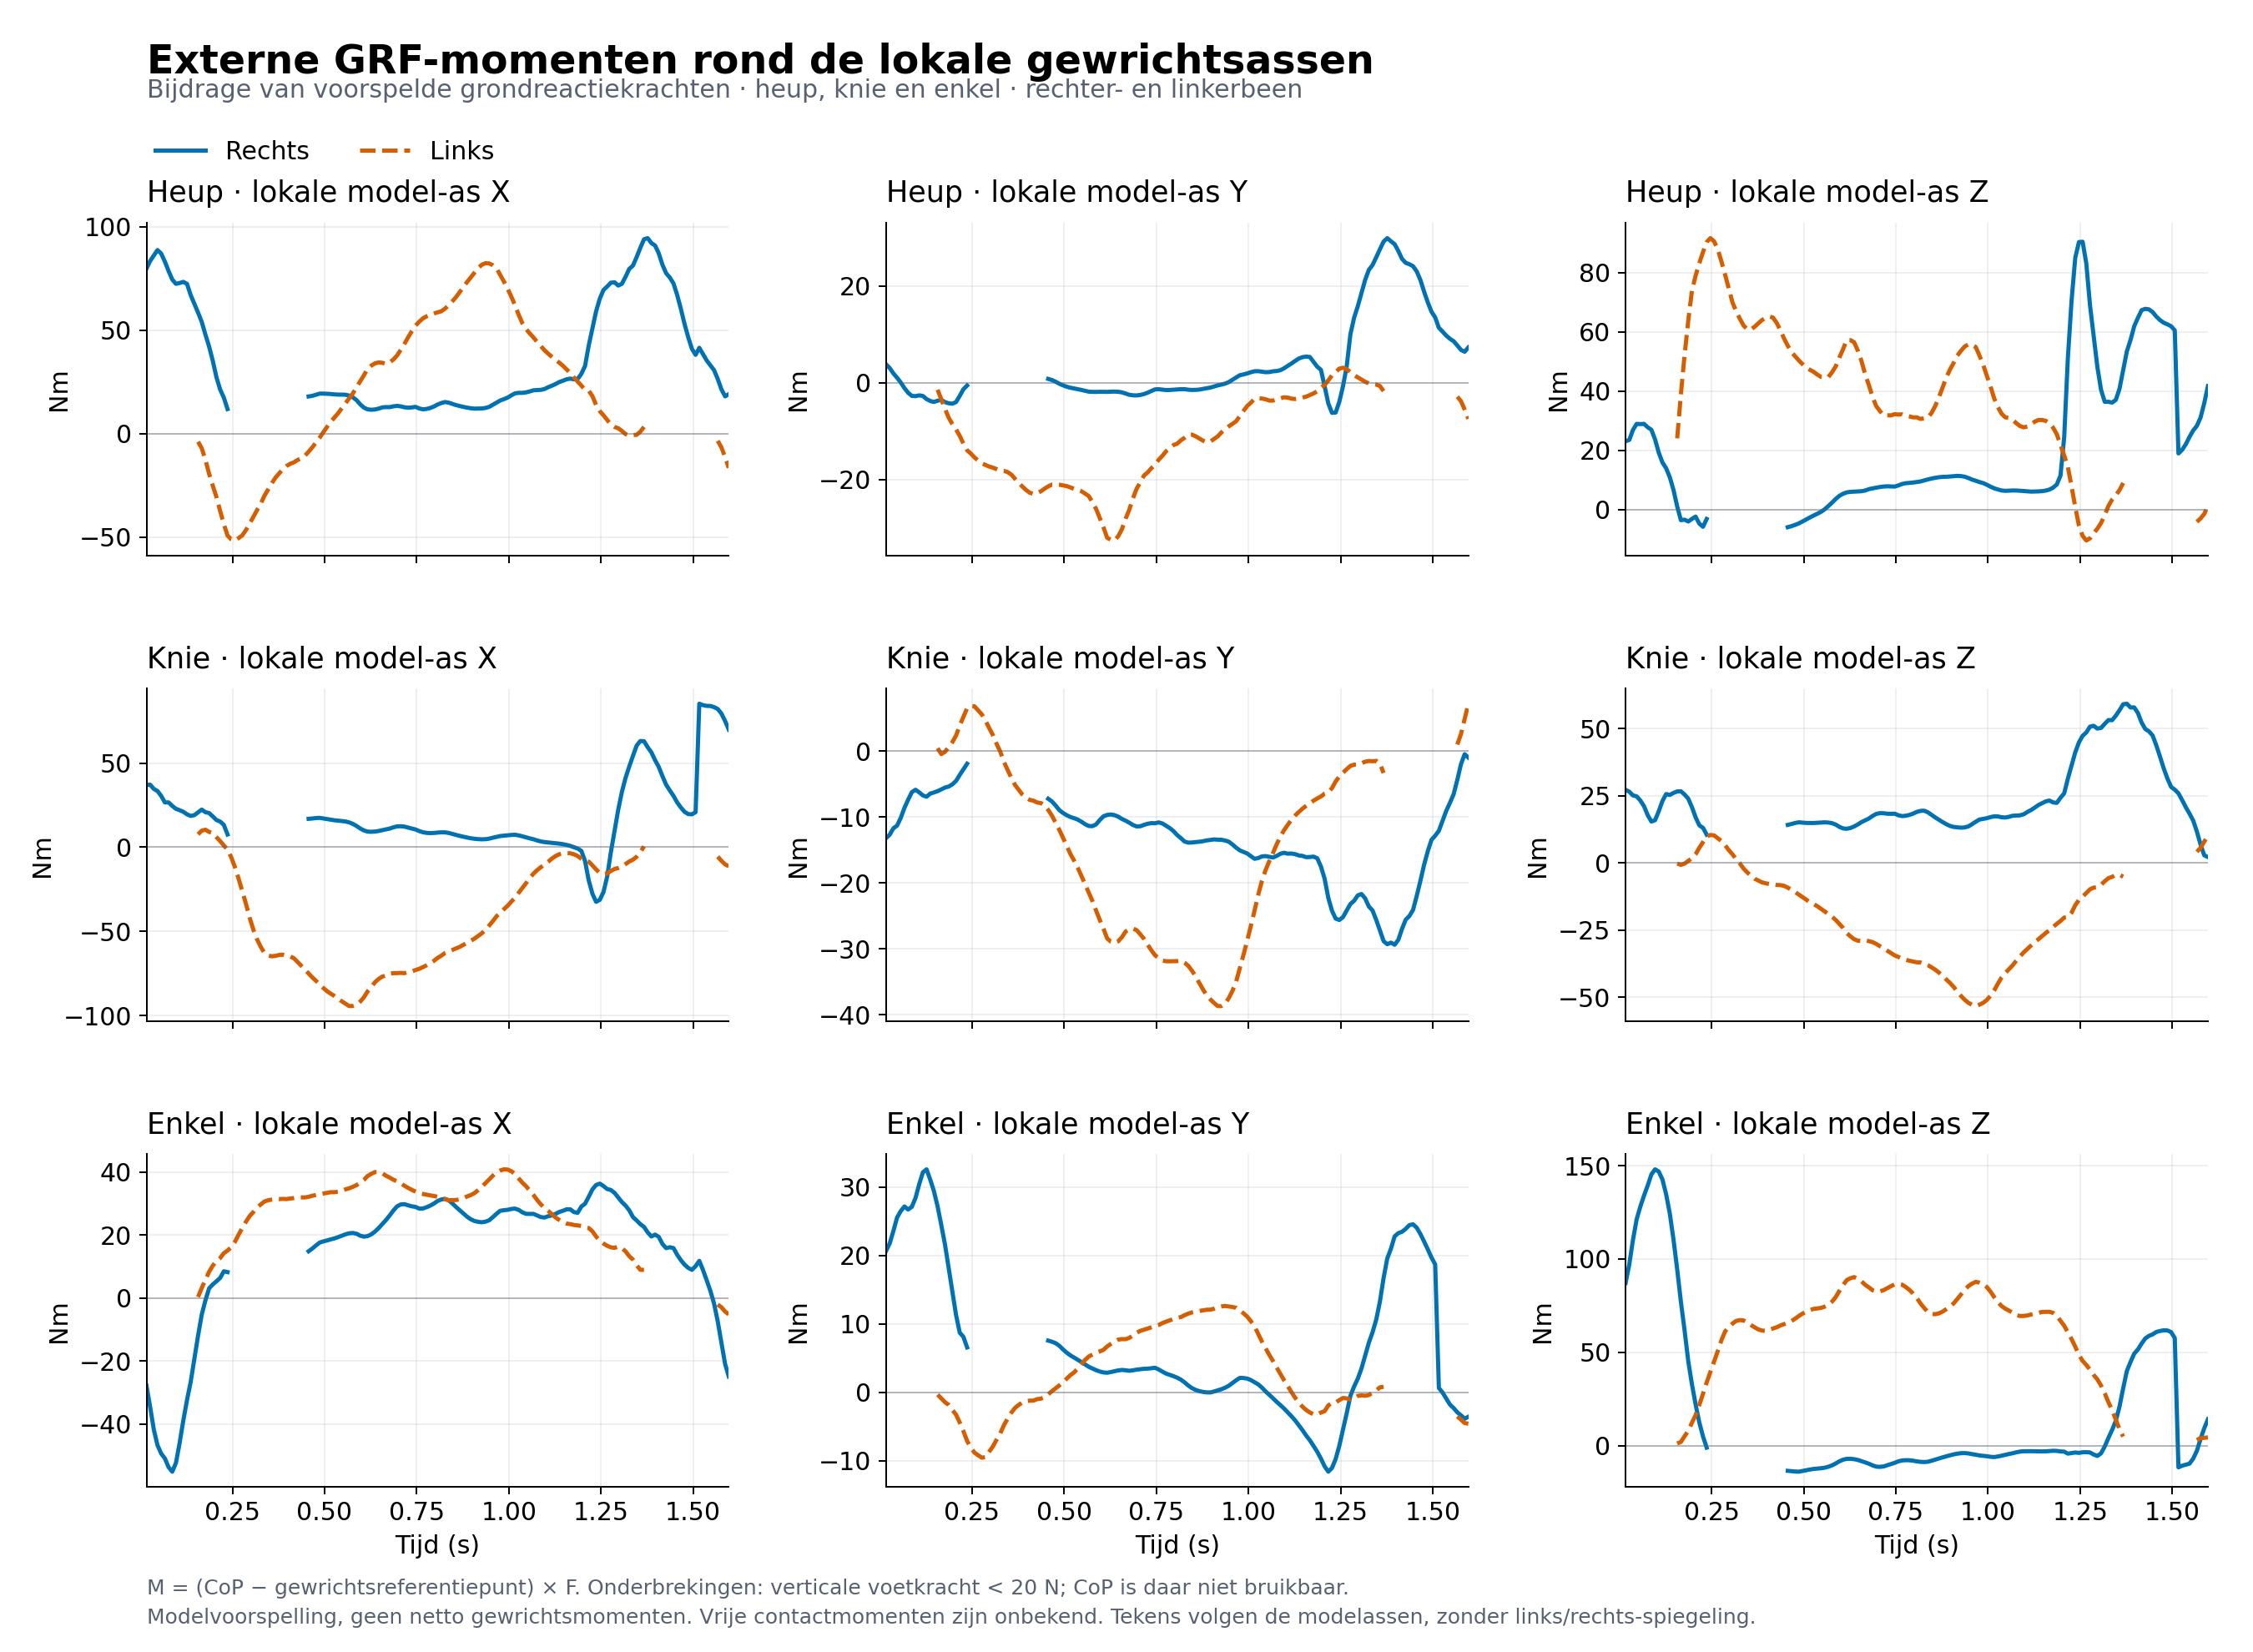

Source data for this figure (header and first rows):
tijd_s, heup_rechts_Mx_Nm, heup_rechts_My_Nm, heup_rechts_Mz_Nm, heup_links_Mx_Nm, heup_links_My_Nm, heup_links_Mz_Nm, knie_rechts_Mx_Nm, knie_rechts_My_Nm, knie_rechts_Mz_Nm, knie_links_Mx_Nm, knie_links_My_Nm, knie_links_Mz_Nm, enkel_rechts_Mx_Nm, enkel_rechts_My_Nm, enkel_rechts_Mz_Nm, enkel_links_Mx_Nm, enkel_links_My_Nm, enkel_links_Mz_Nm
0.01667, 79.67, 3.807, 23.09, , , , 37.08, -13.19, 27.2, , , , -27.76, 20.67, 87.11, , , 
0.02667, 83.41, 3.038, 23.54, , , , 37.15, -12.66, 26.48, , , , -34.49, 21.77, 97.13, , , 
0.03667, 86.02, 1.927, 26.92, , , , 34.65, -11.7, 25.11, , , , -41.73, 23.59, 110.2, , , 
0.04667, 88.69, 1.032, 28.96, , , , 33.36, -11.29, 24.76, , , , -46.69, 25.56, 121.2, , , 
0.05667, 87, 0.05604, 28.88, , , , 30.49, -10.11, 23.22, , , , -49.34, 26.5, 128, , , 
0.06667, 83.11, -1.113, 28.95, , , , 26.62, -8.6, 21.08, , , , -50.88, 27.18, 134, , , 
0.07667, 78.59, -2.069, 27.81, , , , 26.63, -7.365, 17.76, , , , -53.65, 26.73, 139.4, , , 
0.08667, 74.46, -2.717, 26.97, , , , 24.55, -6.23, 15.38, , , , -55.09, 27.13, 145.3, , , 
0.09667, 72.37, -2.77, 23.69, , , , 22.81, -5.854, 15.89, , , , -52.33, 28.41, 148, , , 
0.1067, 72.77, -2.609, 19.25, , , , 22, -6.246, 19.25, , , , -46, 30.42, 146.8, , , 
0.1167, 73.32, -2.73, 15.92, , , , 21.05, -6.715, 23.04, , , , -38.87, 32.17, 142.5, , , 
0.1267, 72.36, -3.38, 13.99, , , , 19.55, -6.909, 25.61, , , , -32.39, 32.6, 134.6, , , 
0.1367, 66.97, -3.771, 10.93, , , , 18.6, -6.434, 25.28, , , , -26.63, 31.1, 124.2, , , 
0.1467, 62.71, -3.972, 6.668, , , , 19.06, -6.267, 26.05, , , , -19.29, 29.4, 110.4, , , 
0.1567, 58.49, -3.712, 1.112, -3.955, -1.445, 24.07, 20.74, -6.06, 26.59, 7.651, 0.4359, -0.2772, -11.94, 27.18, 94.42, 0.3892, -0.3171, 1.241
0.1667, 53.98, -3.551, -3.519, -7.076, -3.432, 38.89, 22.35, -5.804, 26.65, 9.844, -0.4465, -0.7466, -5.256, 24.45, 77.16, 3.217, -0.8672, 2.056
0.1767, 47.85, -4.001, -3.353, -12.66, -5.356, 52.08, 20.81, -5.52, 25.46, 10.42, -0.1038, -0.2775, -0.7138, 21.62, 61.82, 5.798, -1.415, 5.129
0.1867, 42.07, -4.247, -3.977, -19.43, -7.215, 63.76, 20.3, -5.372, 23.9, 9.12, 0.6382, 0.7221, 3.119, 18.21, 45.33, 8.381, -1.816, 8.022
0.1967, 35.16, -4.333, -3.097, -25.23, -8.55, 73.81, 18.29, -5.036, 20.74, 8.402, 1.363, 1.722, 4.363, 14.75, 32.93, 10.32, -2.547, 12.34
0.2067, 27.18, -3.995, -2.311, -30.71, -9.638, 78.96, 16.15, -4.516, 16.96, 5.977, 2.36, 3.215, 5.36, 11.33, 22.1, 11.74, -3.241, 16.47
0.2167, 21.29, -2.712, -4.687, -37.46, -10.97, 83.13, 15.26, -3.606, 13.97, 3.657, 3.88, 5.598, 6.426, 8.743, 12.51, 12.74, -4.383, 21.86
0.2267, 17.36, -1.337, -5.751, -43.77, -12.61, 86.9, 13.25, -2.748, 13.05, 1.035, 5.189, 7.723, 8.536, 8.126, 5.026, 14.29, -5.656, 27.81
0.2367, 11.85, -0.5737, -3.119, -49.27, -13.97, 90.25, 7.587, -1.91, 10.52, -1.466, 6.507, 9.836, 8.27, 6.586, -0.9953, 15.11, -7.078, 33.93
0.2467, , , , -51.15, -14.62, 91.6, , , , -5.945, 6.854, 10.39, , , , 16.15, -8.045, 39.52
0.2567, , , , -51.68, -15.44, 90.53, , , , -11.73, 6.793, 10.23, , , , 17.87, -8.791, 45.15
0.2667, , , , -50.54, -16.07, 87.84, , , , -18.6, 6.186, 9.194, , , , 20.14, -9.174, 50.65
0.2767, , , , -49.2, -16.66, 83.75, , , , -26.08, 5.562, 8.107, , , , 22.31, -9.528, 56.53
0.2867, , , , -46.65, -17, 79.27, , , , -33.61, 4.621, 6.573, , , , 24.27, -9.441, 61.23
0.2967, , , , -43.43, -17.33, 74.59, , , , -41.77, 3.483, 4.738, , , , 26.08, -8.641, 63.57
0.3067, , , , -40.34, -17.55, 69.91, , , , -48.91, 2.435, 3.188, , , , 27.33, -7.879, 65.41
0.3167, , , , -37.01, -17.86, 66.92, , , , -54.68, 1.109, 1.318, , , , 28.8, -6.905, 66.86
0.3267, , , , -33.98, -18.17, 64.41, , , , -59.08, -0.07817, -0.2207, , , , 29.75, -5.964, 67.3
0.3367, , , , -30.12, -18.24, 62.15, , , , -62.79, -1.633, -2.107, , , , 30.67, -4.772, 67.08
0.3467, , , , -27.03, -18.46, 60.84, , , , -64.36, -2.865, -3.527, , , , 31.08, -3.821, 66.13
0.3567, , , , -24.03, -18.99, 60.8, , , , -64.75, -4.042, -4.803, , , , 31.3, -2.949, 64.67
0.3667, , , , -21.33, -19.85, 61.7, , , , -64.52, -5.129, -5.907, , , , 31.46, -2.252, 63.41
0.3767, , , , -19.26, -20.65, 62.87, , , , -63.95, -5.848, -6.58, , , , 31.44, -1.822, 62.3
0.3867, , , , -17.21, -21.46, 63.95, , , , -63.79, -6.59, -7.254, , , , 31.53, -1.445, 61.69
0.3967, , , , -15.68, -22.17, 64.68, , , , -64.26, -7.079, -7.61, , , , 31.46, -1.271, 61.53
0.4067, , , , -14.63, -22.73, 65.16, , , , -64.85, -7.39, -7.87, , , , 31.63, -1.193, 62.02
0.4167, , , , -13.91, -22.98, 64.79, , , , -65.92, -7.511, -7.963, , , , 31.78, -1.189, 62.79
0.4267, , , , -12.78, -22.83, 63.02, , , , -68.14, -7.786, -8.222, , , , 31.99, -0.9735, 63.46
0.4367, , , , -11.97, -22.44, 60.5, , , , -70.34, -7.872, -8.28, , , , 32, -0.9026, 64.4
0.4467, , , , -10.71, -21.9, 57.74, , , , -72.67, -8.203, -8.559, , , , 31.99, -0.6815, 65.09
0.4567, 17.93, 0.794, -5.891, -8.777, -21.43, 55.31, 16.87, -7.221, 14.14, -74.96, -8.91, -9.211, 14.89, 7.577, -13.41, 32.18, -0.2763, 65.83
0.4667, 18.22, 0.5707, -5.541, -6.662, -21.06, 53.22, 17.07, -7.618, 14.47, -77.27, -9.768, -10.01, 15.75, 7.421, -13.59, 32.52, 0.1908, 66.78
0.4767, 18.78, 0.2198, -5.112, -4.334, -21.04, 51.74, 17.33, -8.235, 14.85, -79.32, -10.83, -10.91, 16.74, 7.207, -13.77, 32.76, 0.6121, 68.04
0.4867, 19.31, -0.1983, -4.611, -1.977, -21.08, 50.36, 17.45, -8.929, 15.1, -81.52, -11.91, -11.79, 17.65, 6.836, -13.86, 33, 1.019, 69.47
0.4967, 19.31, -0.5317, -3.959, 0.6727, -21.22, 49.11, 17.12, -9.363, 14.97, -83.59, -13.11, -12.74, 18.02, 6.305, -13.47, 33.22, 1.484, 70.76
0.5067, 19.22, -0.8132, -3.268, 3.214, -21.35, 47.96, 16.73, -9.705, 14.86, -85.48, -14.32, -13.69, 18.32, 5.828, -13.05, 33.44, 2.001, 71.76
0.5167, 19.12, -1.031, -2.608, 5.702, -21.63, 47.2, 16.37, -9.985, 14.84, -86.98, -15.56, -14.65, 18.66, 5.433, -12.71, 33.65, 2.529, 72.63
0.5267, 18.94, -1.184, -1.968, 7.719, -21.93, 46.52, 16.02, -10.16, 14.84, -88.29, -16.58, -15.35, 18.97, 5.11, -12.39, 33.66, 2.921, 73.28
0.5367, 18.82, -1.325, -1.371, 9.819, -22.14, 45.58, 15.8, -10.37, 14.91, -89.92, -17.66, -16.12, 19.37, 4.8, -12.21, 33.78, 3.471, 73.51
0.5467, 18.84, -1.483, -0.7223, 12.22, -22.42, 44.82, 15.62, -10.7, 15.02, -91.49, -18.9, -17.09, 19.82, 4.457, -12.03, 34.12, 4.139, 73.83
0.5567, 18.76, -1.666, 0.1348, 14.62, -22.9, 44.68, 15.32, -11.07, 15.09, -92.88, -20.18, -18.09, 20.27, 4.107, -11.74, 34.55, 4.751, 74.46
0.5667, 18.34, -1.845, 1.225, 16.96, -23.41, 44.75, 14.74, -11.35, 15.01, -94.32, -21.44, -19, 20.6, 3.754, -11.23, 34.89, 5.251, 75.32
0.5767, 17.52, -1.886, 2.378, 19.41, -24.7, 46.35, 13.87, -11.38, 14.78, -94.25, -22.71, -20, 20.69, 3.499, -10.5, 35.35, 5.532, 77.13
0.5867, 16.14, -1.897, 3.631, 22.38, -26.08, 48.33, 12.62, -11.11, 14.26, -93.62, -24.18, -21.25, 20.45, 3.258, -9.462, 35.89, 5.811, 79.57
0.5967, 14.14, -1.863, 4.682, 25.29, -27.96, 51.32, 11.15, -10.44, 13.42, -91.65, -25.6, -22.7, 19.84, 3.063, -8.305, 36.69, 6.003, 82.89
0.6067, 12.53, -1.883, 5.383, 28.15, -29.86, 54.14, 9.972, -9.885, 12.82, -89.16, -26.92, -24.21, 19.53, 2.929, -7.458, 37.53, 6.227, 85.93
... 99 more rows
